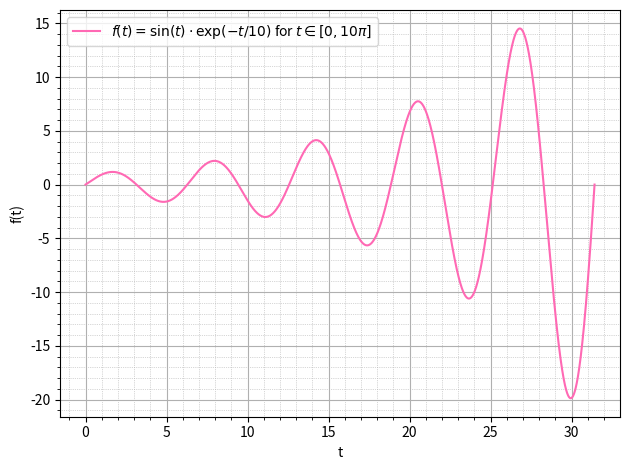
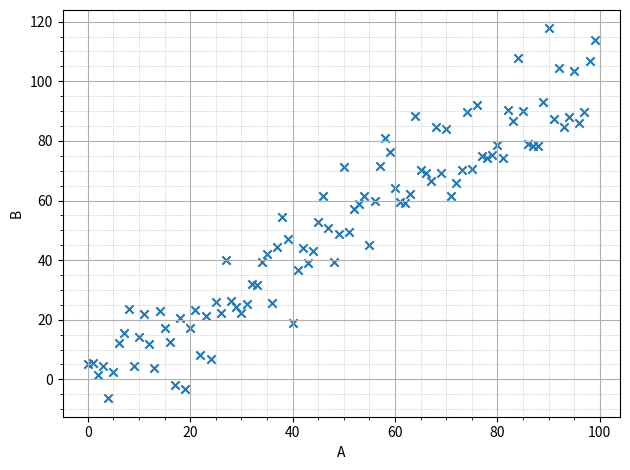
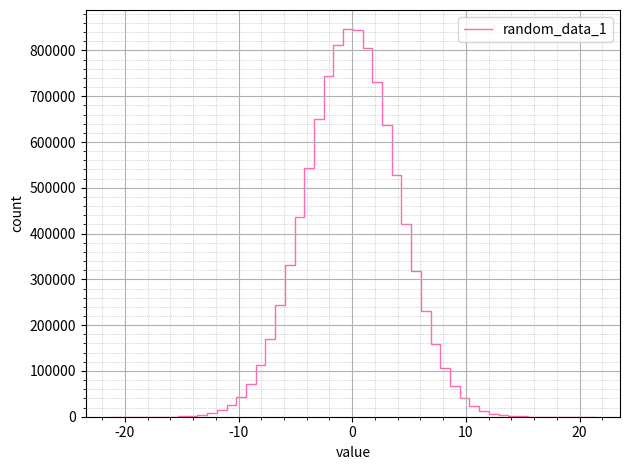

Write Python code to recreate these figures, in order.
import numpy as np

N = int(1e7)
random_data_1 = np.random.normal(0, 4, N)
random_data_2 = np.random.uniform(0, 1, N)

def n_between(dataset, lower_bound: np.float64 = 0. - np.inf, upper_bound: np.float64 = np.inf):
    return np.sum((dataset > lower_bound) & (dataset < upper_bound))

n_gt_0 = n_between(random_data_1, 0)
print(f"number of elements > 0 is {n_gt_0}")

#number between 0.5 and 1:
n_gt_half_lt_one = n_between(random_data_1, 0.5, 1)
print(f"number of elements > 0.5 and < 1 is {n_gt_half_lt_one}")

# with offset
offset_data_1 = random_data_1 + 4
n_gt_0_offset = n_between(offset_data_1, 0)
print(f"number of elements > 0 after offset is {n_gt_0_offset}")
# the summed array is:
sum_array = random_data_1 + random_data_2
# note how this assert passes because the shape did in fact not change.
assert(np.shape(sum_array) == np.shape(random_data_1))

print(f"the sum of random_data_2 is: {np.sum(random_data_2)}")



import pandas as pd

N = 100
dataset = pd.DataFrame({
    "A": np.arange(N),
    "B": np.arange(N) + np.random.normal(0, 10, N)
})
dataset

# Your solution here
col_A = dataset["A"]
col_A

# Your solution here
sum_of_A = dataset["A"].sum()
sum_of_A

# Your solution here
where_B_gt_100 = dataset[dataset["B"] > 100]
where_B_gt_100

# Your solution here
fist_10_rows = dataset[:10]
fist_10_rows

# Your solution here
dataset["C"] = dataset["B"] ** 2
dataset

import matplotlib.pyplot as plt

# Your solution here
def plt_pretty(xlabel, ylabel):
    plt.grid(which="major")
    plt.grid(which="minor", linestyle=":", linewidth=0.5)
    plt.gca().minorticks_on()
    plt.xlabel(xlabel)
    plt.ylabel(ylabel)
    plt.tight_layout()


t_range = np.linspace(0, 10 * np.pi, int(1e6))
plt.plot(t_range, (lambda x: np.sin(x) * np.exp(x / 10))(t_range), label=r"$f(t) = \sin(t)\cdot \exp(-t/10)$ for $t\in[0, 10\pi]$", color="hotpink")
plt_pretty("t", "f(t)")
plt.legend()
plt.show()

# Your solution here
plt.scatter(dataset["A"], dataset["B"], marker="x")
plt_pretty("A", "B")
plt.show()

# Your solution here
hist, edges = np.histogram(random_data_1, 50)
plt.stairs(hist, edges, label="random_data_1", color="hotpink")
plt_pretty("value", "count")
plt.legend()
plt.show()
